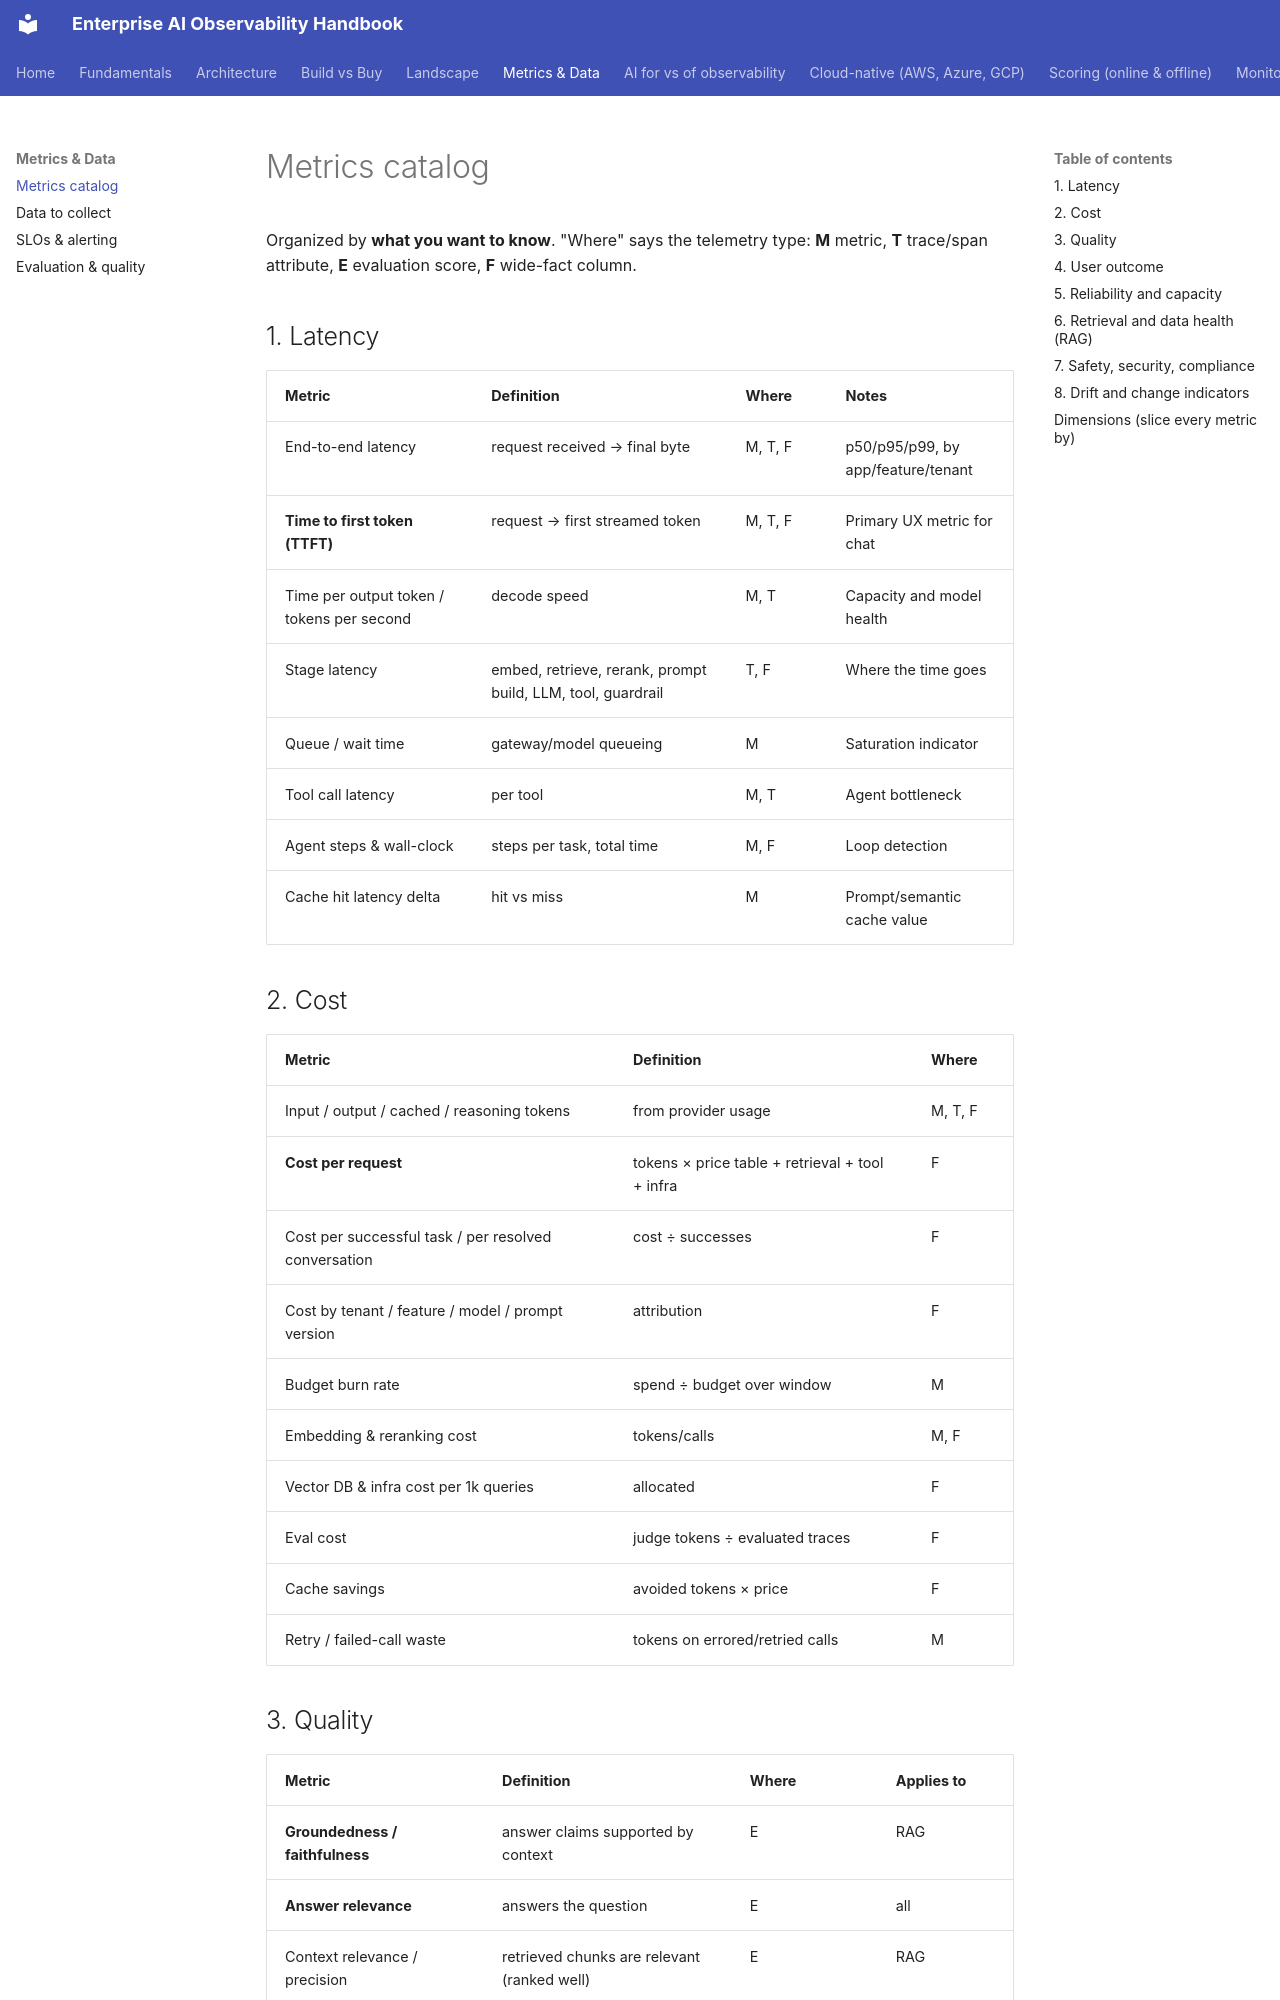

repository: akashtalole/AI-Observability · page: metrics/metrics-catalog/index.html · generator: mkdocs

# Metrics catalog

Organized by **what you want to know**. "Where" says the telemetry type: **M** metric, **T** trace/span attribute, **E** evaluation score, **F** wide-fact column.

## 1. Latency

| Metric | Definition | Where | Notes |
|---|---|---|---|
| End-to-end latency | request received → final byte | M, T, F | p50/p95/p99, by app/feature/tenant |
| **Time to first token (TTFT)** | request → first streamed token | M, T, F | Primary UX metric for chat |
| Time per output token / tokens per second | decode speed | M, T | Capacity and model health |
| Stage latency | embed, retrieve, rerank, prompt build, LLM, tool, guardrail | T, F | Where the time goes |
| Queue / wait time | gateway/model queueing | M | Saturation indicator |
| Tool call latency | per tool | M, T | Agent bottleneck |
| Agent steps & wall-clock | steps per task, total time | M, F | Loop detection |
| Cache hit latency delta | hit vs miss | M | Prompt/semantic cache value |

## 2. Cost

| Metric | Definition | Where |
|---|---|---|
| Input / output / cached / reasoning tokens | from provider usage | M, T, F |
| **Cost per request** | tokens × price table + retrieval + tool + infra | F |
| Cost per successful task / per resolved conversation | cost ÷ successes | F |
| Cost by tenant / feature / model / prompt version | attribution | F |
| Budget burn rate | spend ÷ budget over window | M |
| Embedding & reranking cost | tokens/calls | M, F |
| Vector DB & infra cost per 1k queries | allocated | F |
| Eval cost | judge tokens ÷ evaluated traces | F |
| Cache savings | avoided tokens × price | F |
| Retry / failed-call waste | tokens on errored/retried calls | M |
